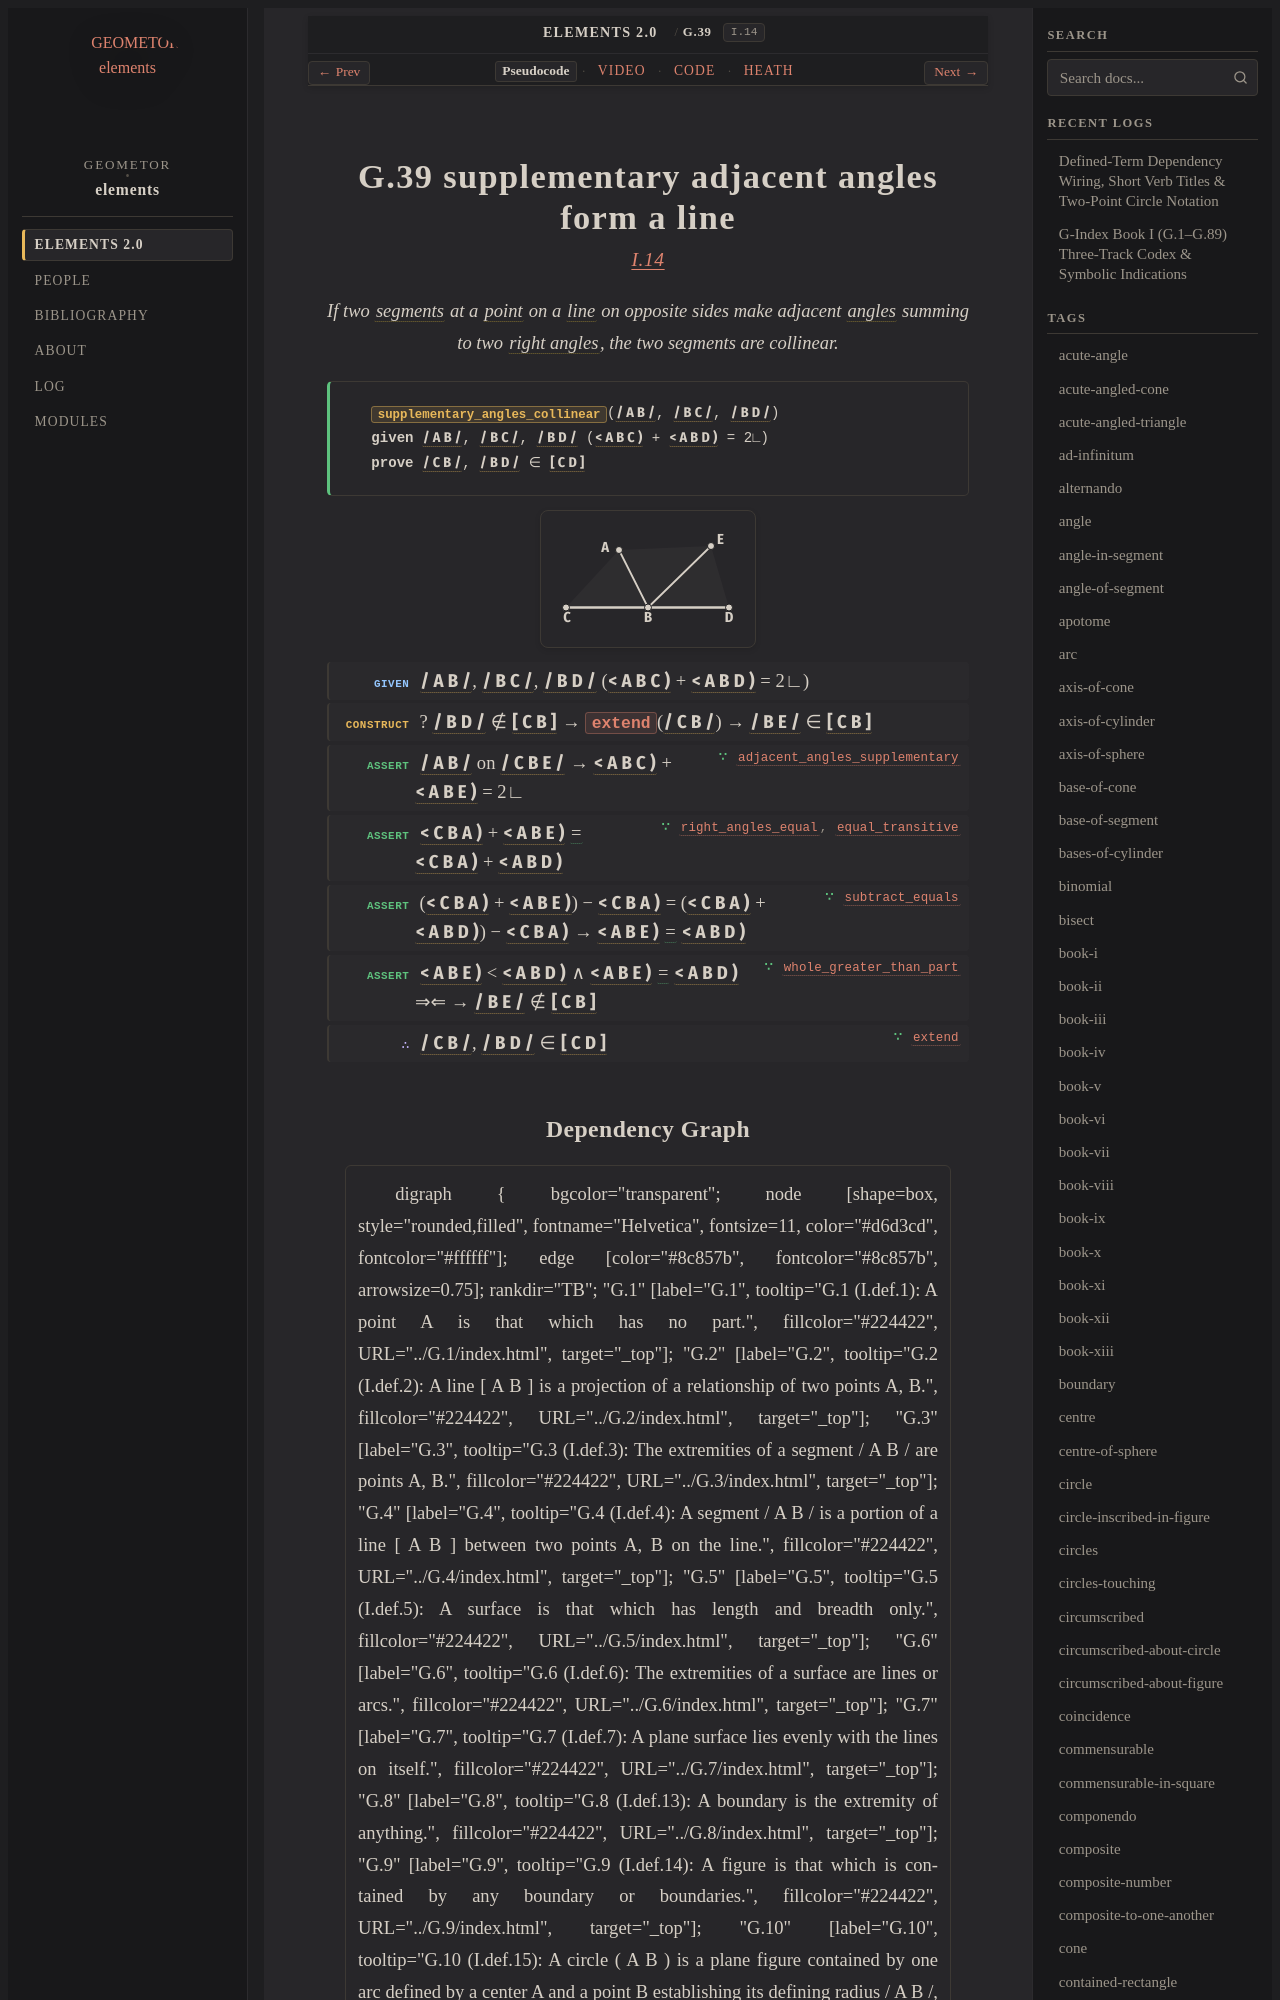

repository: geometor/elements · page: elements2/G.39/index.html · generator: sphinx

:order: 39
:number: 39
:canonical_id: G.39
:original_id: I.14
:title: G.39 supplementary adjacent angles form a line
:volume: I
:book: I
:type: prop
:subtype: theorem
:categories: theorem, proof, plane-geometry
:category: theorem, proof, plane-geometry
:tags: book-i, point, segment, angle, straight-line, plane-angle, right-angle, plane, equality, reductio-ad-absurdum
:dependencies: G.1, G.2, G.4, G.16, G.18, G.19, G.22, G.26, G.33, G.37, G.38
:excerpt: If two segments at a point on a line on opposite sides make adjacent angles summing to two right angles, the two segments are collinear.
:youtube_id: XIN3I267WUA

.. _G.39:
.. _I.14:

G.39 supplementary adjacent angles form a line
==============================================

.. rubric:: `I.14 <https://geometor.github.io/euclid/heath/volume_I/book_i/propositions/14/>`_

.. enunciation::

   If two :term:`segments <G.4>` at a :term:`point <G.1>` on a :term:`line <G.2>` on opposite sides make adjacent :term:`angles <G.22>` summing to two :term:`right angles <G.33>`, the two segments are collinear.

.. signature:: theorem

   | :fn:`supplementary_angles_collinear <G.39>`\ (:g:`/ A B / <g1:/ A B />`, :g:`/ B C / <g1:/ B C />`, :g:`/ B D / <g1:/ B D />`)
   | **given** :g:`/ A B / <g1:/ A B />`, :g:`/ B C / <g1:/ B C />`, :g:`/ B D / <g1:/ B D />` (:g:`< A B C ) <g1:< A B C )>` + :g:`< A B D ) <g1:< A B D )>` = 2∟)
   | **prove** :g:`/ C B / <g1:/ C B />`, :g:`/ B D / <g1:/ B D />` ∈ :g:`[ C D ] <g1:[ C D ]>`

.. picture:: g1.svg
   :alt: Proposition 14 figure

.. step:: given

   :g:`/ A B / <g1:/ A B />`, :g:`/ B C / <g1:/ B C />`, :g:`/ B D / <g1:/ B D />` (:g:`< A B C ) <g1:< A B C )>` + :g:`< A B D ) <g1:< A B D )>` = 2∟)

.. step:: construct

   ? :g:`/ B D / <g1:/ B D />` ∉ :g:`[ C B ] <g1:[ C B ]>` → :fn:`extend <G.18>`\ (:g:`/ C B / <g1:/ C B />`) → :g:`/ B E / <g1:/ B E />` ∈ :g:`[ C B ] <g1:[ C B ]>`

.. step:: assert ∵ adjacent_angles_supplementary <G.37>

   :g:`/ A B / <g1:/ A B />` on :g:`/ C B E / <g1:/ C B E />` → :g:`< A B C ) <g1:< A B C )>` + :g:`< A B E ) <g1:< A B E )>` = 2∟

.. step:: assert ∵ right_angles_equal, equal_transitive <G.38, G.16>

   :g:`< C B A ) <g1:< C B A )>` + :g:`< A B E ) <g1:< A B E )>` :eq:`= <g1:< A B E ) = g1:< A B D )>` :g:`< C B A ) <g1:< C B A )>` + :g:`< A B D ) <g1:< A B D )>`

.. step:: assert ∵ subtract_equals <G.19>

   (:g:`< C B A ) <g1:< C B A )>` + :g:`< A B E ) <g1:< A B E )>`) − :g:`< C B A ) <g1:< C B A )>` = (:g:`< C B A ) <g1:< C B A )>` + :g:`< A B D ) <g1:< A B D )>`) − :g:`< C B A ) <g1:< C B A )>` → :g:`< A B E ) <g1:< A B E )>` :eq:`= <g1:< A B E ) = g1:< A B D )>` :g:`< A B D ) <g1:< A B D )>`

.. step:: assert ∵ whole_greater_than_part <G.26>

   :g:`< A B E ) <g1:< A B E )>` < :g:`< A B D ) <g1:< A B D )>` ∧ :g:`< A B E ) <g1:< A B E )>` :eq:`= <g1:< A B E ) = g1:< A B D )>` :g:`< A B D ) <g1:< A B D )>` ⇒⇐ → :g:`/ B E / <g1:/ B E />` ∉ :g:`[ C B ] <g1:[ C B ]>`

.. step:: conclude ∵ extend <G.18>

   :g:`/ C B / <g1:/ C B />`, :g:`/ B D / <g1:/ B D />` ∈ :g:`[ C D ] <g1:[ C D ]>`
